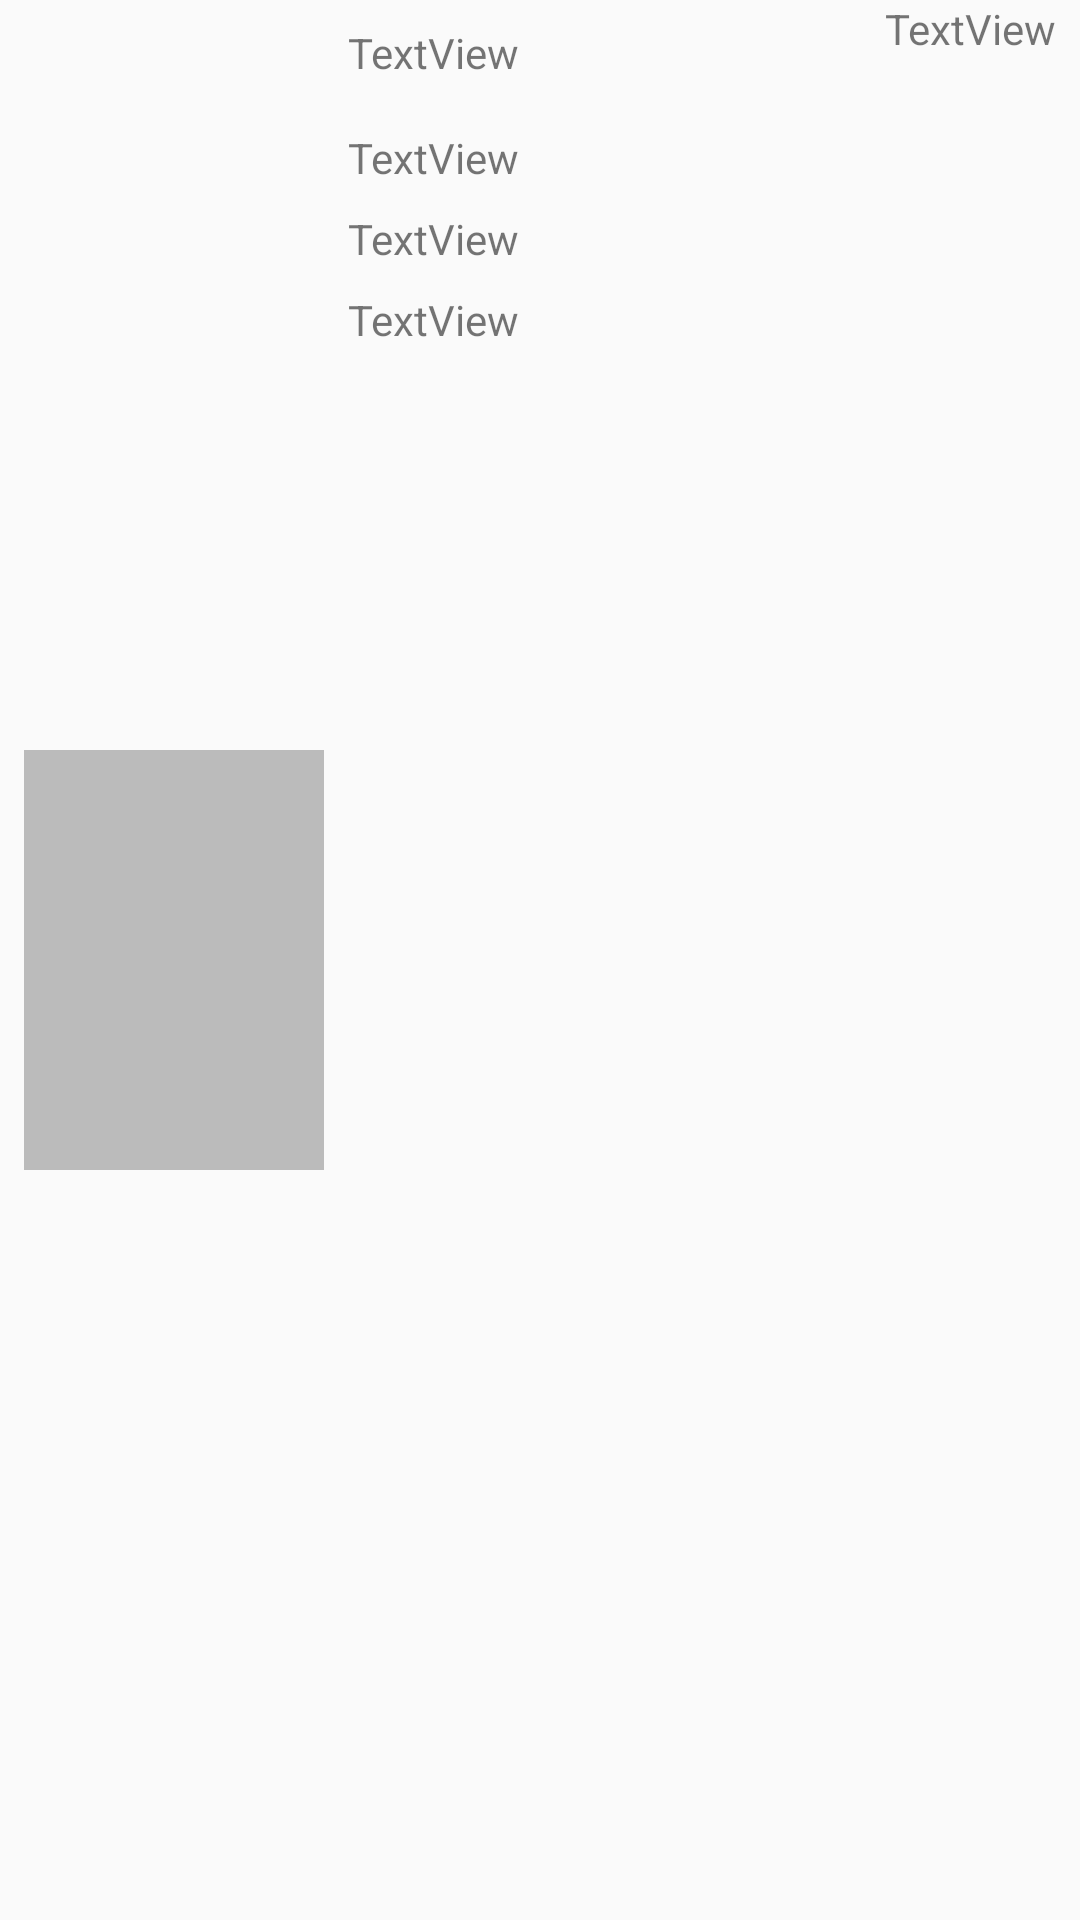

Produce the Android XML layout that renders to this screen, including the resource entries it uses.
<!-- AndroidManifest.xml: application theme AppTheme -->
<!-- res/layout/movie_item.xml -->
<?xml version="1.0" encoding="utf-8"?>
<layout>
    <data>
        <variable name="repo" type="com.yado.doubian.model.db.Repo"/>
    </data>

    
    <androidx.constraintlayout.widget.ConstraintLayout xmlns:android="http://schemas.android.com/apk/res/android"
                                                       xmlns:app="http://schemas.android.com/apk/res-auto"
                                                       xmlns:tools="http://schemas.android.com/tools" android:orientation="horizontal"
                                                       android:layout_width="match_parent"
                                                       android:layout_height="wrap_content">

        <ImageView
                android:layout_width="100dp"
                android:layout_height="140dp" android:background="#bbb"
                android:id="@+id/imageView" android:layout_marginTop="8dp"
                app:layout_constraintTop_toTopOf="parent" app:layout_constraintStart_toStartOf="parent"
                android:layout_marginStart="8dp" app:layout_constraintBottom_toBottomOf="parent"
                android:layout_marginBottom="8dp"/>
        <TextView
                android:text="TextView"
                android:layout_width="wrap_content"
                android:layout_height="wrap_content"
                android:id="@+id/textView" app:layout_constraintEnd_toEndOf="parent" android:layout_marginEnd="8dp"
                app:layout_constraintTop_toTopOf="parent"/>
        <TextView
                android:text="TextView"
                android:layout_width="wrap_content"
                android:layout_height="wrap_content"
                android:id="@+id/textView2"
                app:layout_constraintTop_toTopOf="parent" app:layout_constraintStart_toEndOf="@+id/imageView"
                android:layout_marginStart="8dp" android:layout_marginTop="8dp"/>
        <TextView
                android:text="TextView"
                android:layout_width="wrap_content"
                android:layout_height="wrap_content"
                android:id="@+id/textView3" app:layout_constraintStart_toEndOf="@+id/imageView"
                android:layout_marginStart="8dp" app:layout_constraintTop_toBottomOf="@+id/textView2"
                android:layout_marginTop="16dp"/>
        <TextView
                android:text="TextView"
                android:layout_width="wrap_content"
                android:layout_height="wrap_content"
                android:id="@+id/textView4" app:layout_constraintStart_toEndOf="@+id/imageView"
                android:layout_marginStart="8dp" app:layout_constraintTop_toBottomOf="@+id/textView3"
                android:layout_marginTop="8dp"/>
        <TextView
                android:text="TextView"
                android:layout_width="wrap_content"
                android:layout_height="wrap_content"
                android:id="@+id/textView5" app:layout_constraintStart_toEndOf="@+id/imageView"
                android:layout_marginStart="8dp" app:layout_constraintTop_toBottomOf="@+id/textView4"
                android:layout_marginTop="8dp"/>
    </androidx.constraintlayout.widget.ConstraintLayout>
</layout>
<!-- resources referenced by this layout -->
<resources>
  <style name="AppTheme" parent="Theme.AppCompat.Light.DarkActionBar">
          
          <item name="colorPrimary">@color/colorPrimary</item>
          <item name="colorPrimaryDark">@color/colorPrimaryDark</item>
          <item name="colorAccent">@color/colorAccent</item>
      </style>
  <!-- not gathered from this repository: default colours our renderer supplied (Android Studio template values) -->
  <color name="colorPrimary">#FF6200EE</color>
  <color name="colorPrimaryDark">#FF3700B3</color>
  <color name="colorAccent">#FF03DAC5</color>
</resources>
